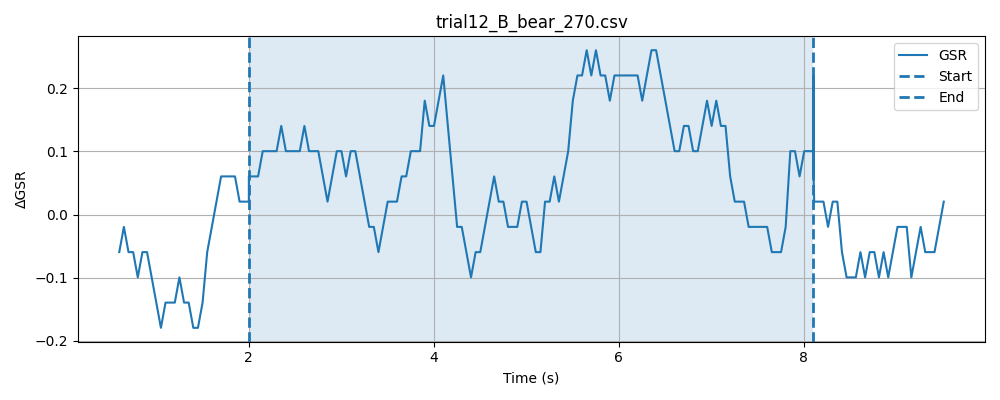

The table this chart was drawn from, first rows:
timestamp, elapsed_sec, gsr_raw, phase
1778478504, 0.01588, 4093, baseline
1778478504, 0.06577, 4094, baseline
1778478504, 0.1158, 4094, baseline
1778478504, 0.1659, 4094, baseline
1778478504, 0.216, 4093, baseline
1778478504, 0.2659, 4093, baseline
1778478504, 0.316, 4094, baseline
1778478504, 0.366, 4094, baseline
1778478504, 0.4161, 4094, baseline
1778478504, 0.4662, 4093, baseline
1778478505, 0.5162, 4093, baseline
1778478505, 0.5661, 4094, baseline
1778478505, 0.616, 4092, baseline
1778478505, 0.6661, 4094, baseline
1778478505, 0.7161, 4093, baseline
1778478505, 0.7662, 4094, baseline
1778478505, 0.8164, 4093, baseline
1778478505, 0.8664, 4092, baseline
1778478505, 0.9164, 4092, baseline
1778478505, 0.9664, 4092, baseline
1778478505, 1.016, 4092, baseline
1778478505, 1.066, 4092, baseline
1778478505, 1.116, 4093, baseline
1778478505, 1.166, 4093, baseline
1778478505, 1.216, 4094, baseline
1778478505, 1.266, 4094, baseline
1778478505, 1.316, 4093, baseline
1778478505, 1.366, 4094, baseline
1778478505, 1.416, 4093, baseline
1778478505, 1.466, 4094, baseline
1778478506, 1.517, 4093, baseline
1778478506, 1.567, 4093, baseline
1778478506, 1.616, 4093, baseline
1778478506, 1.667, 4093, baseline
1778478506, 1.717, 4094, baseline
1778478506, 1.767, 4093, baseline
1778478506, 1.817, 4094, baseline
1778478506, 1.867, 4093, baseline
1778478506, 1.917, 4093, baseline
1778478506, 1.967, 4093, baseline
1778478506, 2.017, 4093, baseline
1778478506, 0.04855, 4093, stimulus
1778478506, 0.09827, 4093, stimulus
1778478506, 0.1483, 4094, stimulus
1778478506, 0.1985, 4093, stimulus
1778478506, 0.2484, 4093, stimulus
1778478506, 0.2985, 4093, stimulus
1778478506, 0.3485, 4093, stimulus
1778478506, 0.3986, 4093, stimulus
1778478506, 0.4487, 4094, stimulus
1778478507, 0.4989, 4093, stimulus
1778478507, 0.549, 4093, stimulus
1778478507, 0.5988, 4094, stimulus
1778478507, 0.6489, 4094, stimulus
1778478507, 0.6989, 4094, stimulus
1778478507, 0.7488, 4093, stimulus
1778478507, 0.7989, 4094, stimulus
1778478507, 0.849, 4093, stimulus
1778478507, 0.8989, 4093, stimulus
1778478507, 0.949, 4094, stimulus
... 172 more rows
